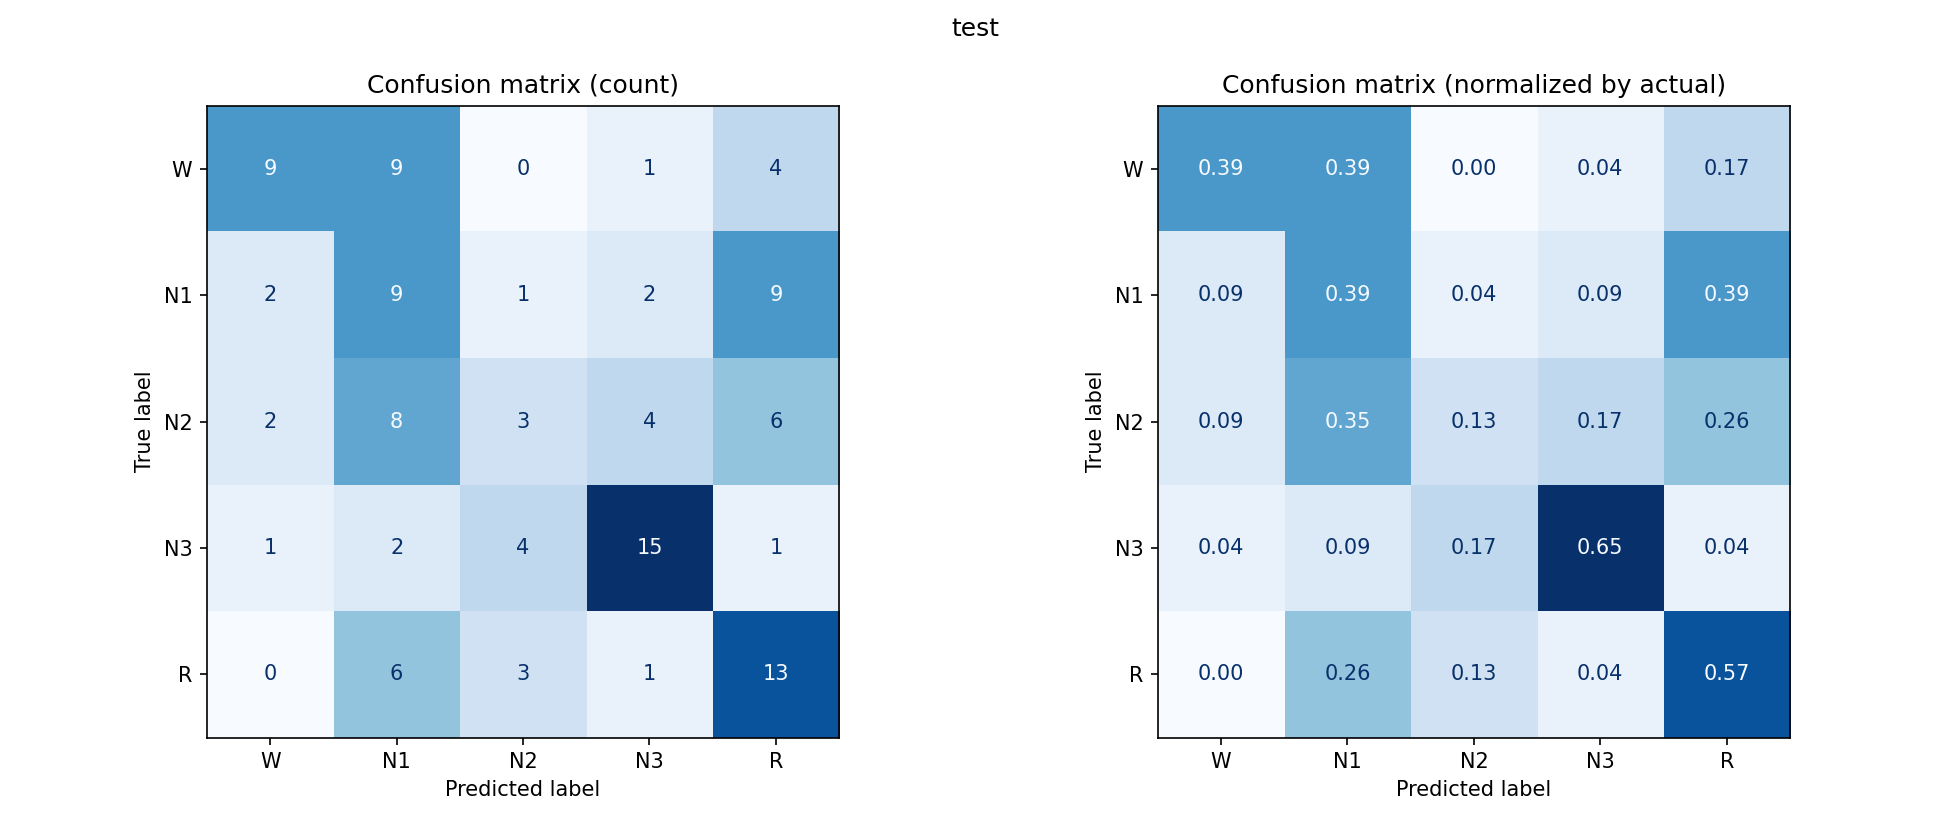

The table this chart was drawn from, first rows:
, W, N1, N2, N3, R
W, 9, 9, 0, 1, 4
N1, 2, 9, 1, 2, 9
N2, 2, 8, 3, 4, 6
N3, 1, 2, 4, 15, 1
R, 0, 6, 3, 1, 13
